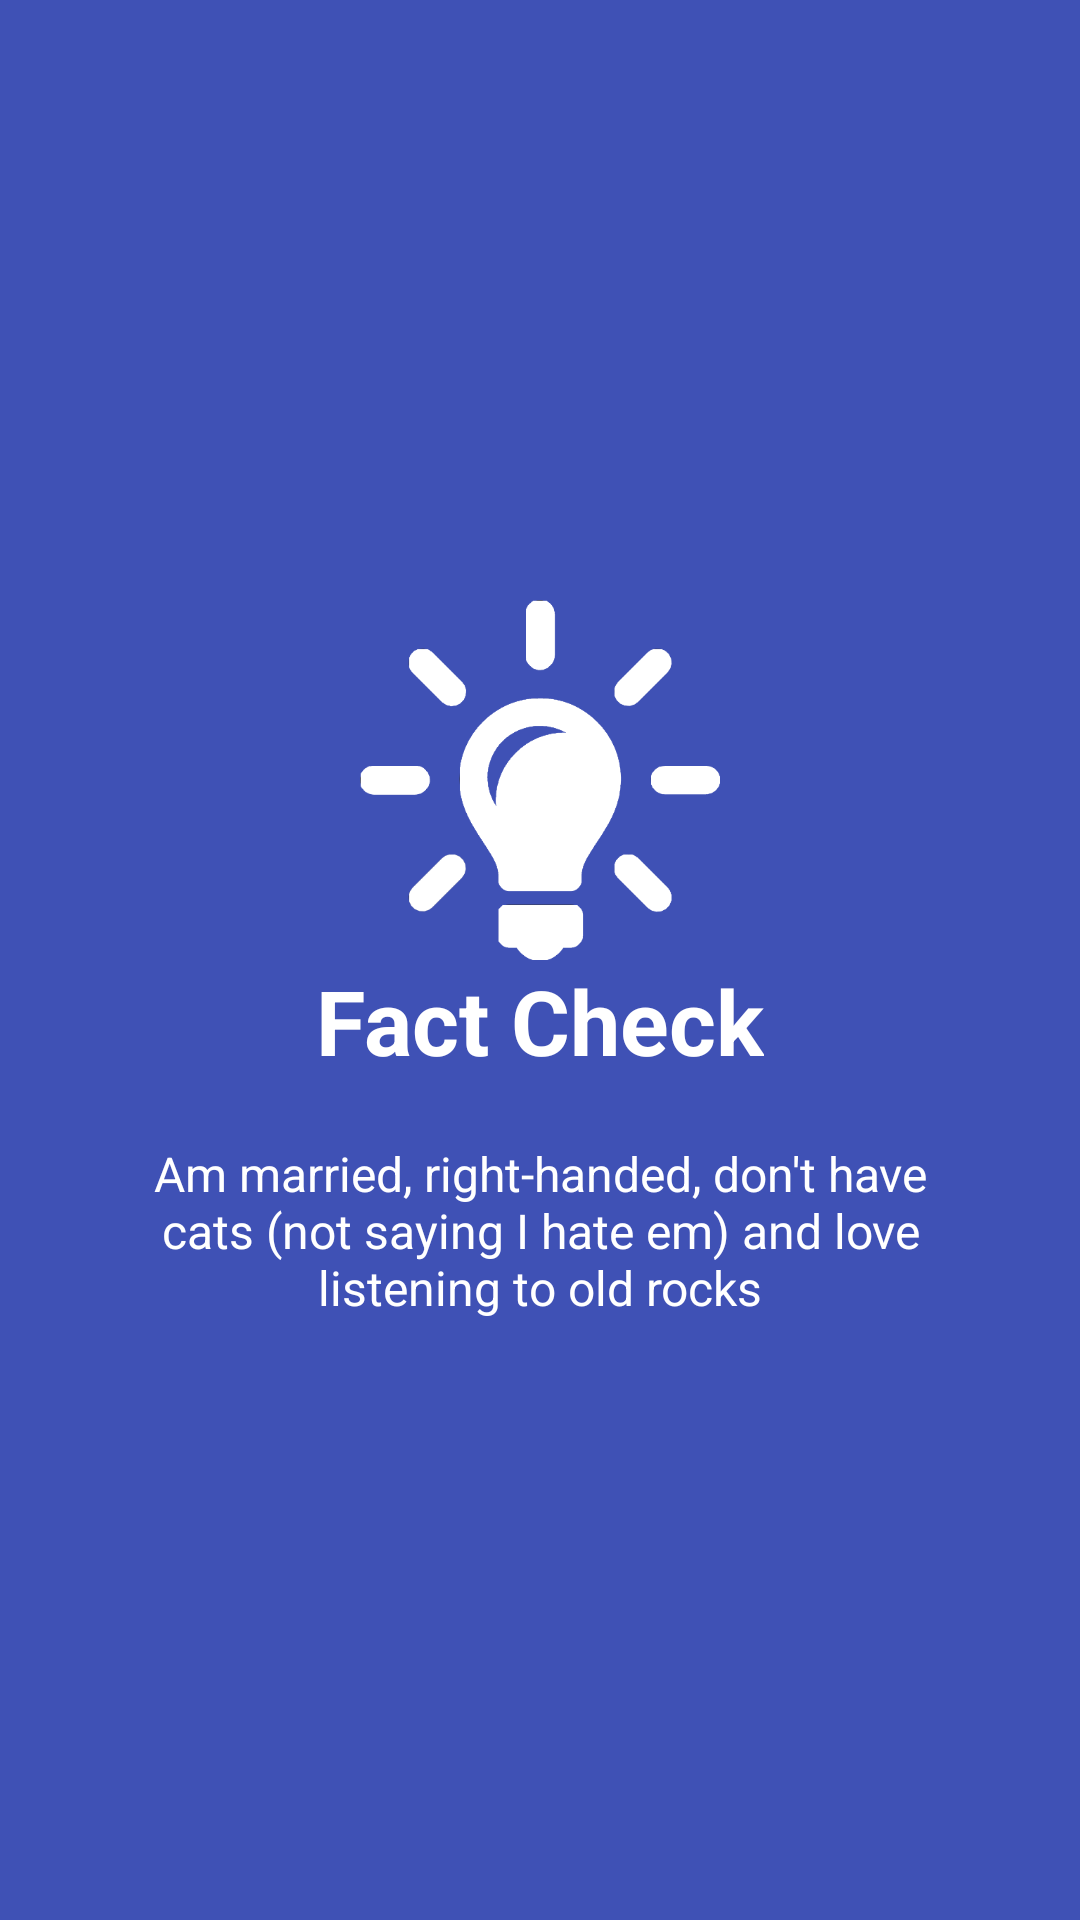

This screen was rendered from an Android layout file. Write that file and the resources it references.
<!-- AndroidManifest.xml: application theme AppTheme -->
<!-- res/layout/welcome_slide2.xml -->
<?xml version="1.0" encoding="utf-8"?>
<RelativeLayout xmlns:android="http://schemas.android.com/apk/res/android"
    android:layout_width="match_parent"
    android:layout_height="match_parent"
    android:background="@color/bg_screen2">

    <LinearLayout
        android:layout_width="wrap_content"
        android:layout_height="wrap_content"
        android:layout_centerInParent="true"
        android:gravity="center_horizontal"
        android:orientation="vertical">

        <ImageView
            android:layout_width="@dimen/img_width_height"
            android:layout_height="@dimen/img_width_height"
            android:src="@drawable/facts" />

        <TextView
            android:layout_width="wrap_content"
            android:layout_height="wrap_content"
            android:text="@string/slide_2_title"
            android:textColor="@android:color/white"
            android:textSize="@dimen/slide_title"
            android:textStyle="bold" />

        <TextView
            android:layout_width="wrap_content"
            android:layout_height="wrap_content"
            android:layout_marginTop="20dp"
            android:paddingLeft="@dimen/desc_padding"
            android:paddingRight="@dimen/desc_padding"
            android:text="@string/slide_2_desc"
            android:textAlignment="center"
            android:textColor="@android:color/white"
            android:textSize="@dimen/slide_desc" />

    </LinearLayout>


</RelativeLayout>
<!-- resources referenced by this layout -->
<resources>
  <color name="bg_screen2">#3f51b5</color>
  <dimen name="desc_padding">40dp</dimen>
  <dimen name="img_width_height">120dp</dimen>
  <dimen name="slide_desc">16dp</dimen>
  <dimen name="slide_title">30dp</dimen>
  <!-- drawable facts: png bitmap (drawable-hdpi, 74212 bytes) -->
  <string name="slide_2_desc">Am married, right-handed, don\'t have cats (not saying I hate em) and love listening to old rocks </string>
  <string name="slide_2_title">Fact Check</string>
  <style name="AppTheme" parent="Theme.AppCompat.Light.DarkActionBar">
          
          <item name="colorPrimary">@color/colorPrimary</item>
          <item name="colorPrimaryDark">@color/colorPrimaryDark</item>
          <item name="colorAccent">@color/colorAccent</item>
          <item name="android:windowActionBarOverlay">true</item>
      </style>
  <color name="colorPrimary">#3F51B5</color>
  <color name="colorPrimaryDark">#3949AB</color>
  <color name="colorAccent">#00B0FF</color>
</resources>
